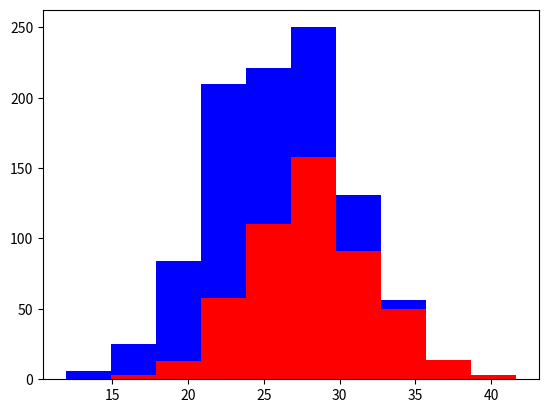

The script that saved this image:
import numpy as np
import matplotlib.pyplot as plt

# popolazione
greyhounds = 500
labs = 500

# aggiungo random 4 inches di altezza ai vari cani
grey_height = 28 + 4 * np.random.randn(greyhounds)
lab_height = 24 + 4 * np.random.randn(labs)

# istogramma.
plt.hist([grey_height, lab_height], stacked=True, color=['r', 'b'] )
plt.show()

# dall'istogramma si nota che tra le varie altezze quelle di mezzo restano dubbie
# non i puo assumere con certezza che si tratti di un grayhound o un labrador
# questo e' il motivo per il quale servono più features che sappiano
# splittare i dati in una maniera migliore.
# Ad esempio usando la lungheza del pelo, la velocita media, il peso medio ecc in
# aggiunta all'altezza.

# features indipendenti
# evitare ridondanze
# facili da capire



